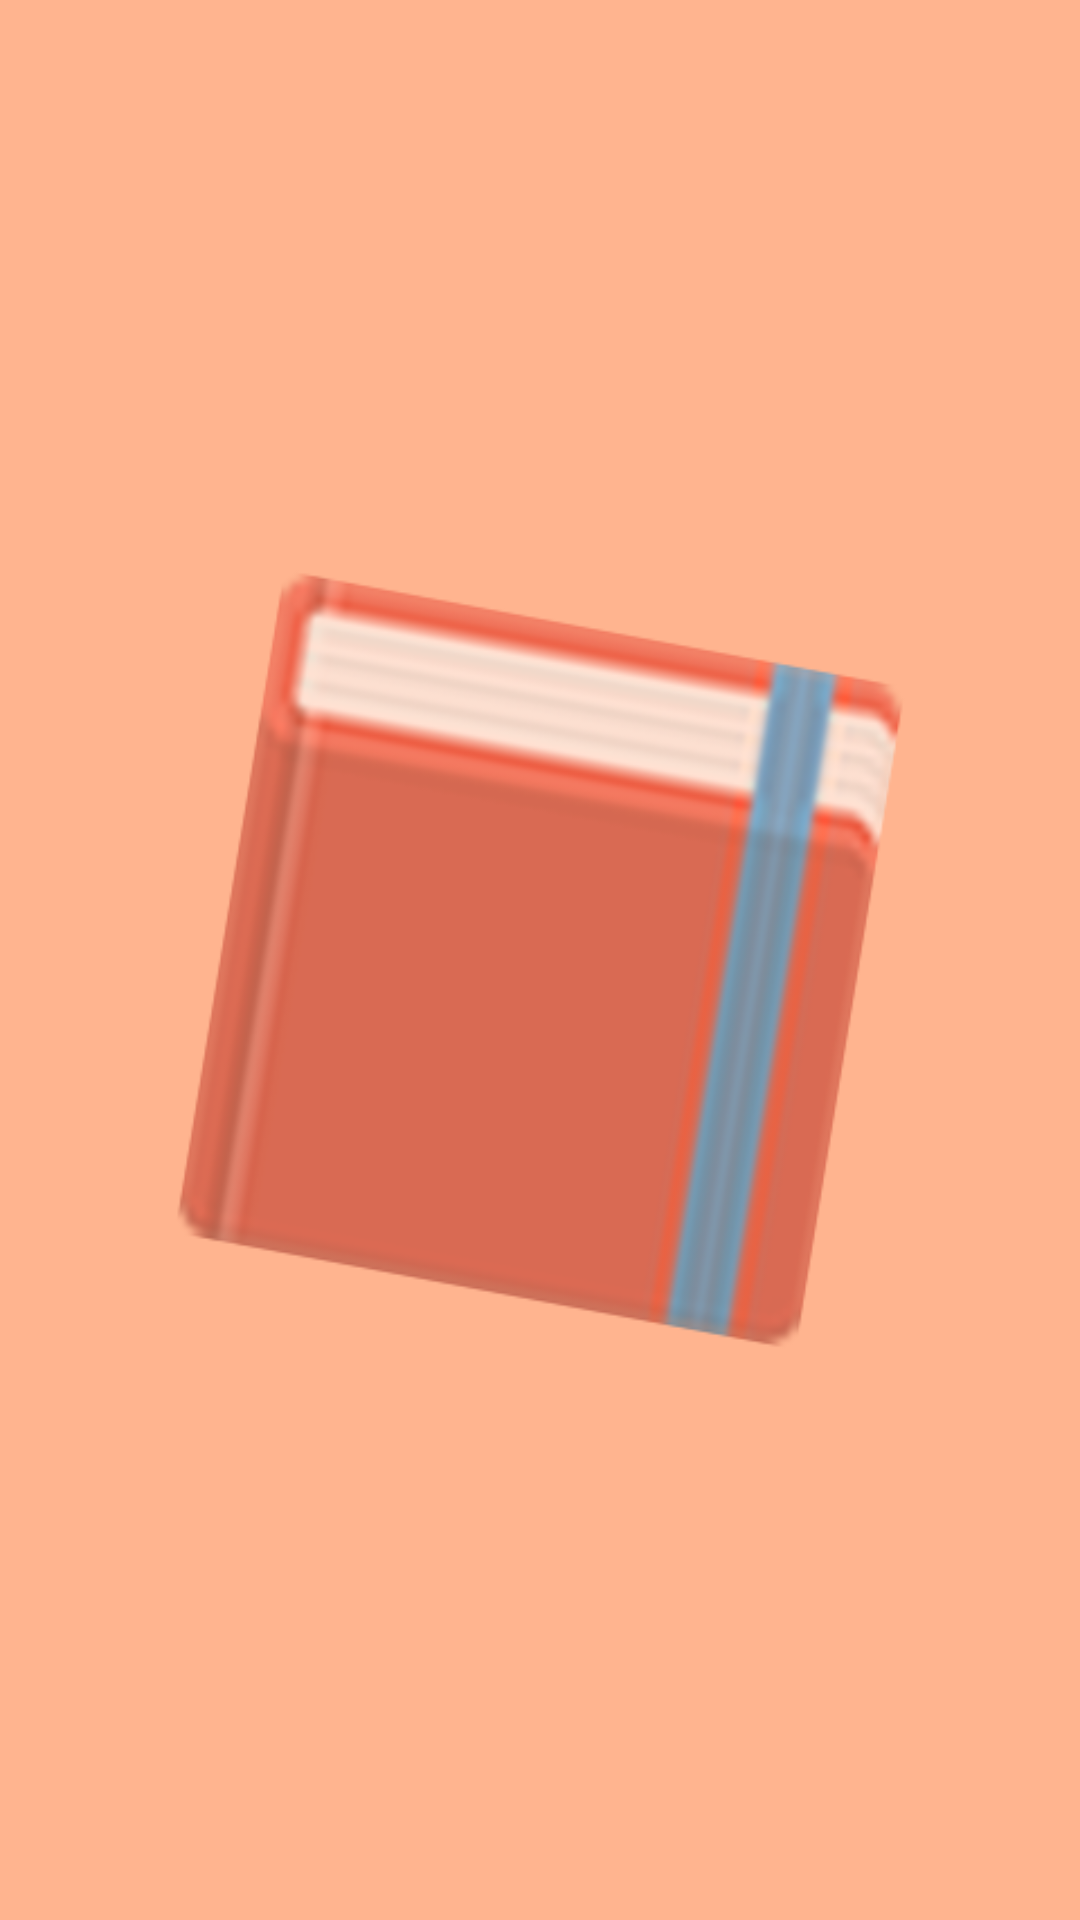

Reconstruct the res/layout file that produces this screen, plus the resources it refers to.
<!-- AndroidManifest.xml: application theme AppTheme -->
<!-- res/layout/fragment_rdv.xml -->
<?xml version="1.0" encoding="utf-8"?>
<LinearLayout xmlns:android="http://schemas.android.com/apk/res/android"
	android:orientation="vertical"
	android:layout_width="match_parent"
	android:layout_height="match_parent"
	android:layout_alignParentLeft="true"
    android:layout_alignParentTop="true"
	android:background="@drawable/rdv_activity">
	
    <ListView
        android:id="@android:id/list" 
        android:layout_width="match_parent"
        android:layout_height="wrap_content"
        android:layout_gravity="center_horizontal" />
    
</LinearLayout>
<!-- resources referenced by this layout -->
<resources>
  <!-- drawable rdv_activity: png bitmap (drawable-hdpi, 42584 bytes) -->
  <style name="AppTheme" parent="AppBaseTheme">
          
      </style>
  <style name="AppBaseTheme" parent="android:Theme.Light">
          
      </style>
</resources>
